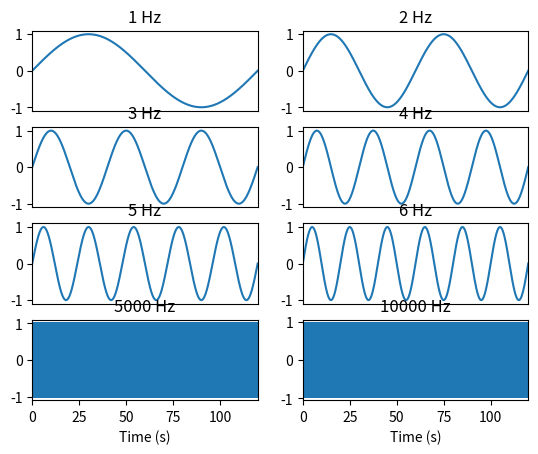

Here is the Python script that generated this plot:
"""
Generate a 4x2 subplot of sine waves at 1-6, 5000 and 10000 Hz
"""

import numpy as np
import matplotlib.pyplot as plt

time_s = 120
N = 100000
sampling_rate = N / time_s
sample_spacing = 1 / sampling_rate
n = np.linspace(0, time_s-sample_spacing, N)


fix, axes = plt.subplots(4, 2)

for pos, freq in zip([[0, 0], [0, 1], [1, 0], [1, 1], [2, 0], [2, 1], [3, 0], [3, 1]],
                     [1,      2,      3,      4,      5,     6,      5000, 10000]):

    axes[pos[0], pos[1]].plot(n, np.sin(2 * np.pi * (n*sampling_rate/N) * freq))
    axes[pos[0], pos[1]].set_title(f"{freq} Hz")
    axes[pos[0], pos[1]].set_xlim([0, time_s])

    if pos[0] != 3:
        axes[pos[0], pos[1]].get_xaxis().set_visible(False)
    else:
        axes[pos[0], pos[1]].set_xlabel("Time (s)")

plt.show()
